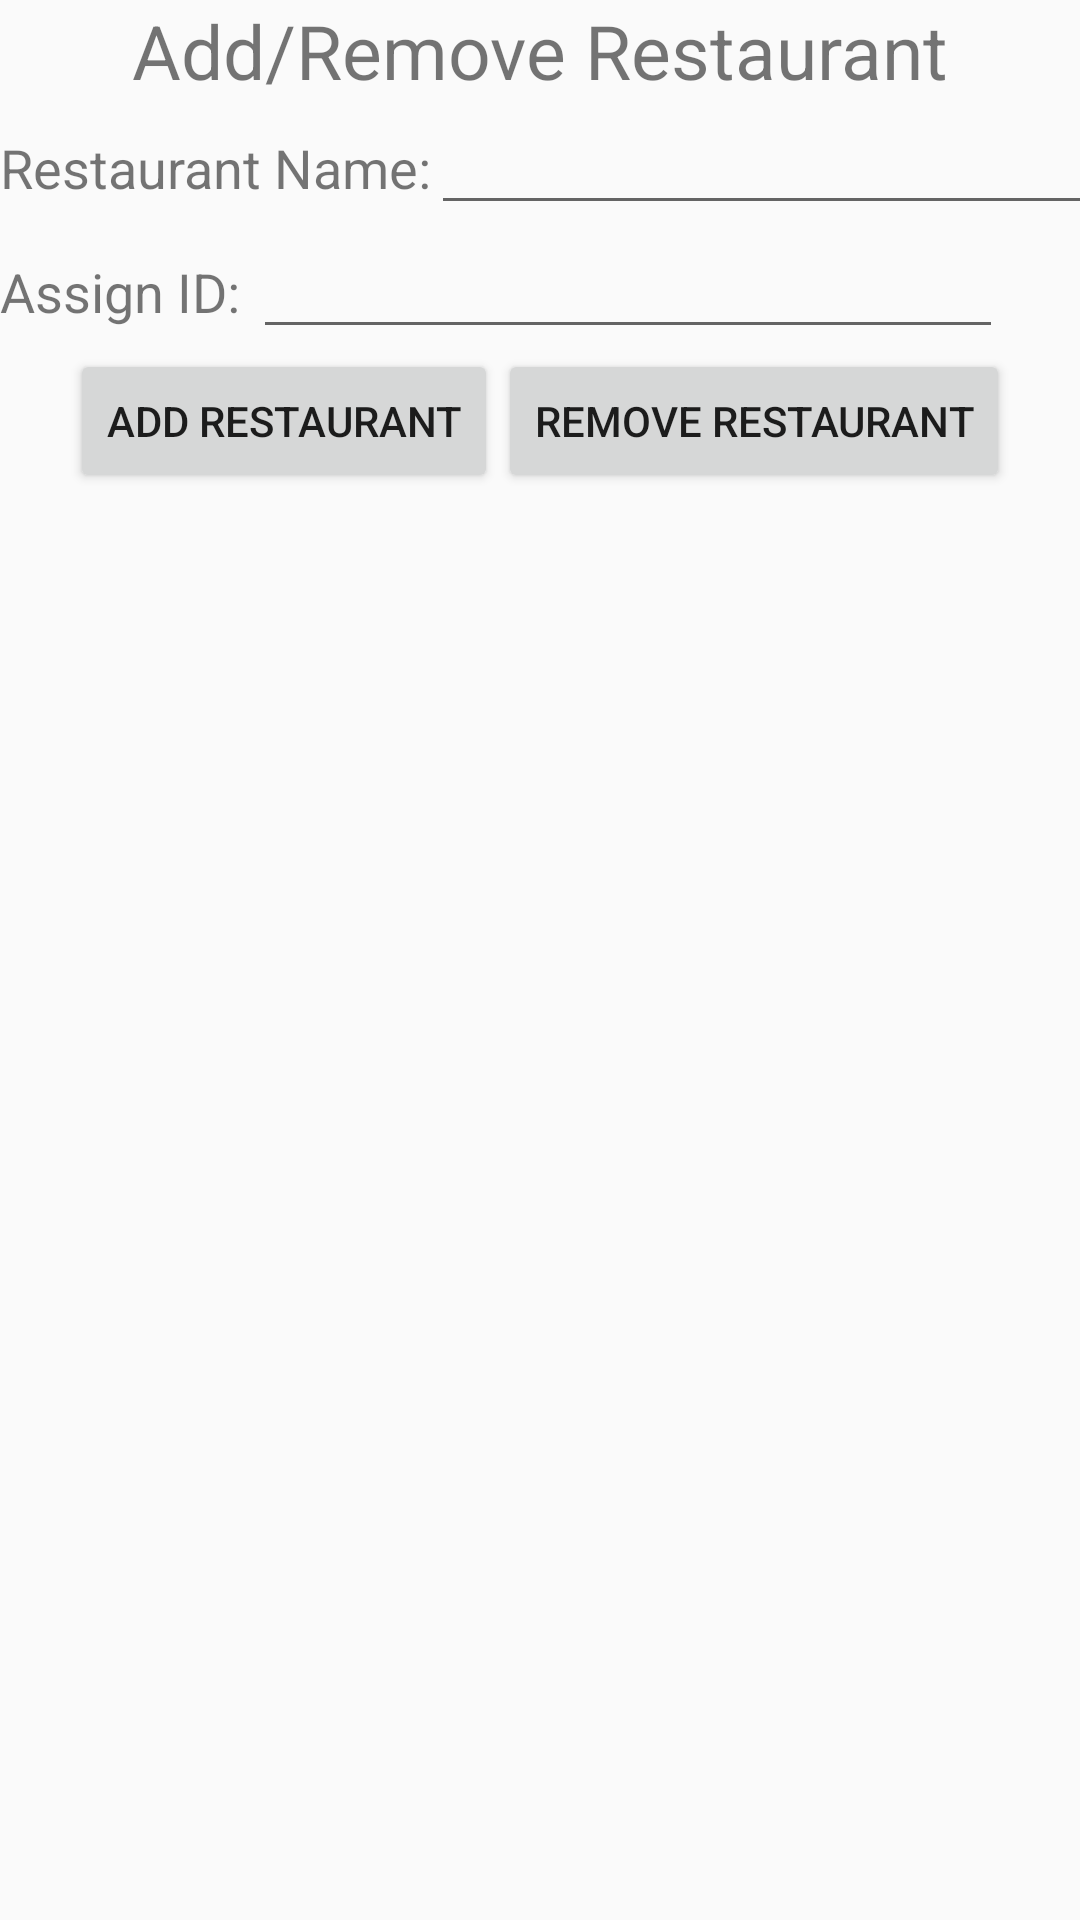

Here is an Android app screen rendered from its layout file. Give the layout XML and the strings, colors and styles it references.
<!-- AndroidManifest.xml: application theme AppTheme -->
<!-- res/layout/activity_admin_add_restaurant.xml -->
<?xml version="1.0" encoding="utf-8"?>
<LinearLayout xmlns:android="http://schemas.android.com/apk/res/android"
    xmlns:app="http://schemas.android.com/apk/res-auto"
    xmlns:tools="http://schemas.android.com/tools"
    android:layout_width="match_parent"
    android:layout_height="match_parent"
    tools:context=".AdminAddRestaurant"
    android:orientation="vertical">

    <TextView
        android:layout_width="wrap_content"
        android:layout_height="wrap_content"
        android:text="@string/admin_add_delete_restaurant"
        android:textSize="25sp"
        android:layout_gravity="center"/>

    <LinearLayout
        android:layout_width="fill_parent"
        android:layout_height="wrap_content"
        android:orientation="horizontal">

        <TextView
            android:layout_width="wrap_content"
            android:layout_height="wrap_content"
            android:text="@string/restaurantName"
            android:textSize="18sp" />

        <EditText
            android:id="@+id/editAdminAddRestaurant"
            android:layout_width="250dp"
            android:layout_height="wrap_content" />

    </LinearLayout>

    <LinearLayout
        android:layout_width="fill_parent"
        android:layout_height="wrap_content"
        android:orientation="horizontal">

        <TextView
            android:layout_width="wrap_content"
            android:layout_height="wrap_content"
            android:text="Assign ID: "
            android:textSize="18sp"
            android:inputType="number"/>

        <EditText
            android:id="@+id/editAdminAddResID"
            android:layout_width="250dp"
            android:layout_height="wrap_content" />

    </LinearLayout>

    <LinearLayout
        android:layout_width="match_parent"
        android:layout_height="wrap_content"
        android:gravity="center_horizontal"
        android:orientation="horizontal">

        <Button
            android:id="@+id/AddRestaurant"
            android:layout_width="wrap_content"
            android:layout_height="wrap_content"
            android:layout_gravity="center"
            android:text="@string/admin_add_restaurant" />

        <Button
            android:id="@+id/DeleteRestaurant"
            android:layout_width="wrap_content"
            android:layout_height="wrap_content"
            android:layout_gravity="center"
            android:text="@string/admin_delete_restaurant" />

    </LinearLayout>


    <ListView
        android:layout_width="match_parent"
        android:layout_height="wrap_content"
        android:id="@+id/restaurantListView">
    </ListView>


</LinearLayout>
<!-- resources referenced by this layout -->
<resources>
  <string name="admin_add_delete_restaurant">Add/Remove Restaurant</string>
  <string name="admin_add_restaurant">Add Restaurant</string>
  <string name="admin_delete_restaurant">Remove Restaurant</string>
  <string name="restaurantName">Restaurant Name:</string>
  <style name="AppTheme" parent="Theme.AppCompat.Light.DarkActionBar">
          
          <item name="colorPrimary">@color/colorPrimary</item>
          <item name="colorPrimaryDark">@color/colorPrimaryDark</item>
          <item name="colorAccent">@color/colorAccent</item>
      </style>
  <!-- not gathered from this repository: default colours our renderer supplied (Android Studio template values) -->
  <color name="colorPrimary">#FF6200EE</color>
  <color name="colorPrimaryDark">#FF3700B3</color>
  <color name="colorAccent">#FF03DAC5</color>
</resources>
